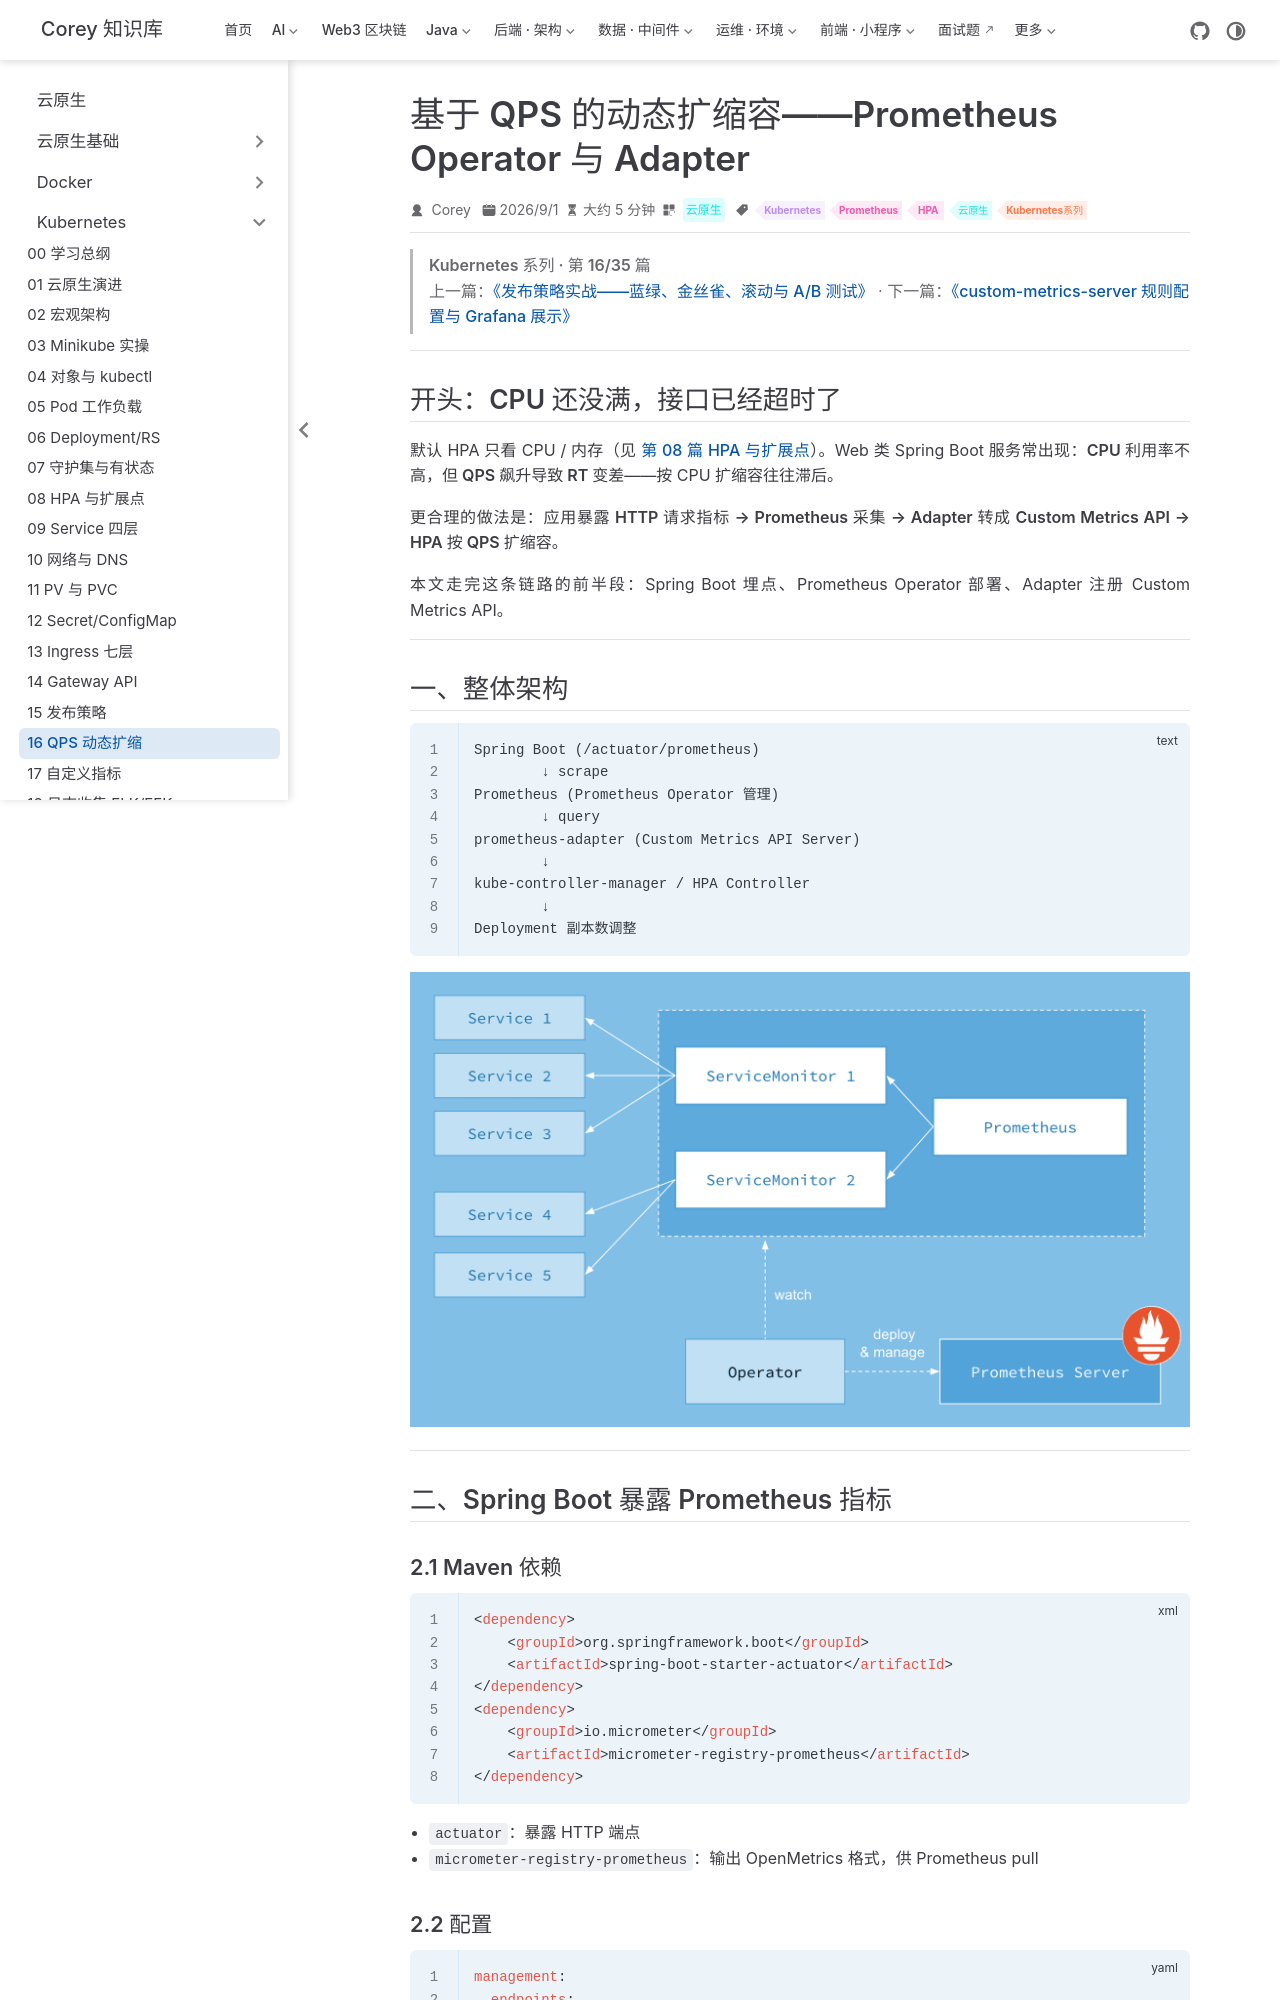

repository: code-corey/code-corey.github.io · page: 云原生/k8s/k8s-16-prometheus-hpa.html · generator: jekyll

---
title: 基于 QPS 的动态扩缩容——Prometheus Operator 与 Adapter
sidebarGroup: Kubernetes
shortTitle: 16 QPS 动态扩缩
order: 16
date: 2026-09-01T00:00:00.000Z
category: 云原生
tag:
  - Kubernetes
  - Prometheus
  - HPA
  - 云原生
  - Kubernetes系列
description: SpringBoot 指标到 Prometheus Operator，再到 adapter 驱动 HPA。
---

> **Kubernetes 系列 · 第 16/35 篇**  
> 上一篇：[《发布策略实战——蓝绿、金丝雀、滚动与 A/B 测试》](/云原生/k8s/k8s-15-release-strategies) · 下一篇：[《custom-metrics-server 规则配置与 Grafana 展示》](/云原生/k8s/k8s-17-custom-metrics)

---

## 开头：CPU 还没满，接口已经超时了

默认 HPA 只看 CPU / 内存（见 [第 08 篇 HPA 与扩展点](/云原生/k8s/k8s-08-hpa-cri-crd/)）。Web 类 Spring Boot 服务常出现：**CPU 利用率不高，但 QPS 飙升导致 RT 变差**——按 CPU 扩缩容往往滞后。

更合理的做法是：**应用暴露 HTTP 请求指标 → Prometheus 采集 → Adapter 转成 Custom Metrics API → HPA 按 QPS 扩缩容**。

本文走完这条链路的前半段：Spring Boot 埋点、Prometheus Operator 部署、Adapter 注册 Custom Metrics API。

---

## 一、整体架构

```text
Spring Boot (/actuator/prometheus)
        ↓ scrape
Prometheus (Prometheus Operator 管理)
        ↓ query
prometheus-adapter (Custom Metrics API Server)
        ↓
kube-controller-manager / HPA Controller
        ↓
Deployment 副本数调整
```

![Prometheus Operator 架构](/云原生/k8s/p482-01.png)

---

## 二、Spring Boot 暴露 Prometheus 指标
